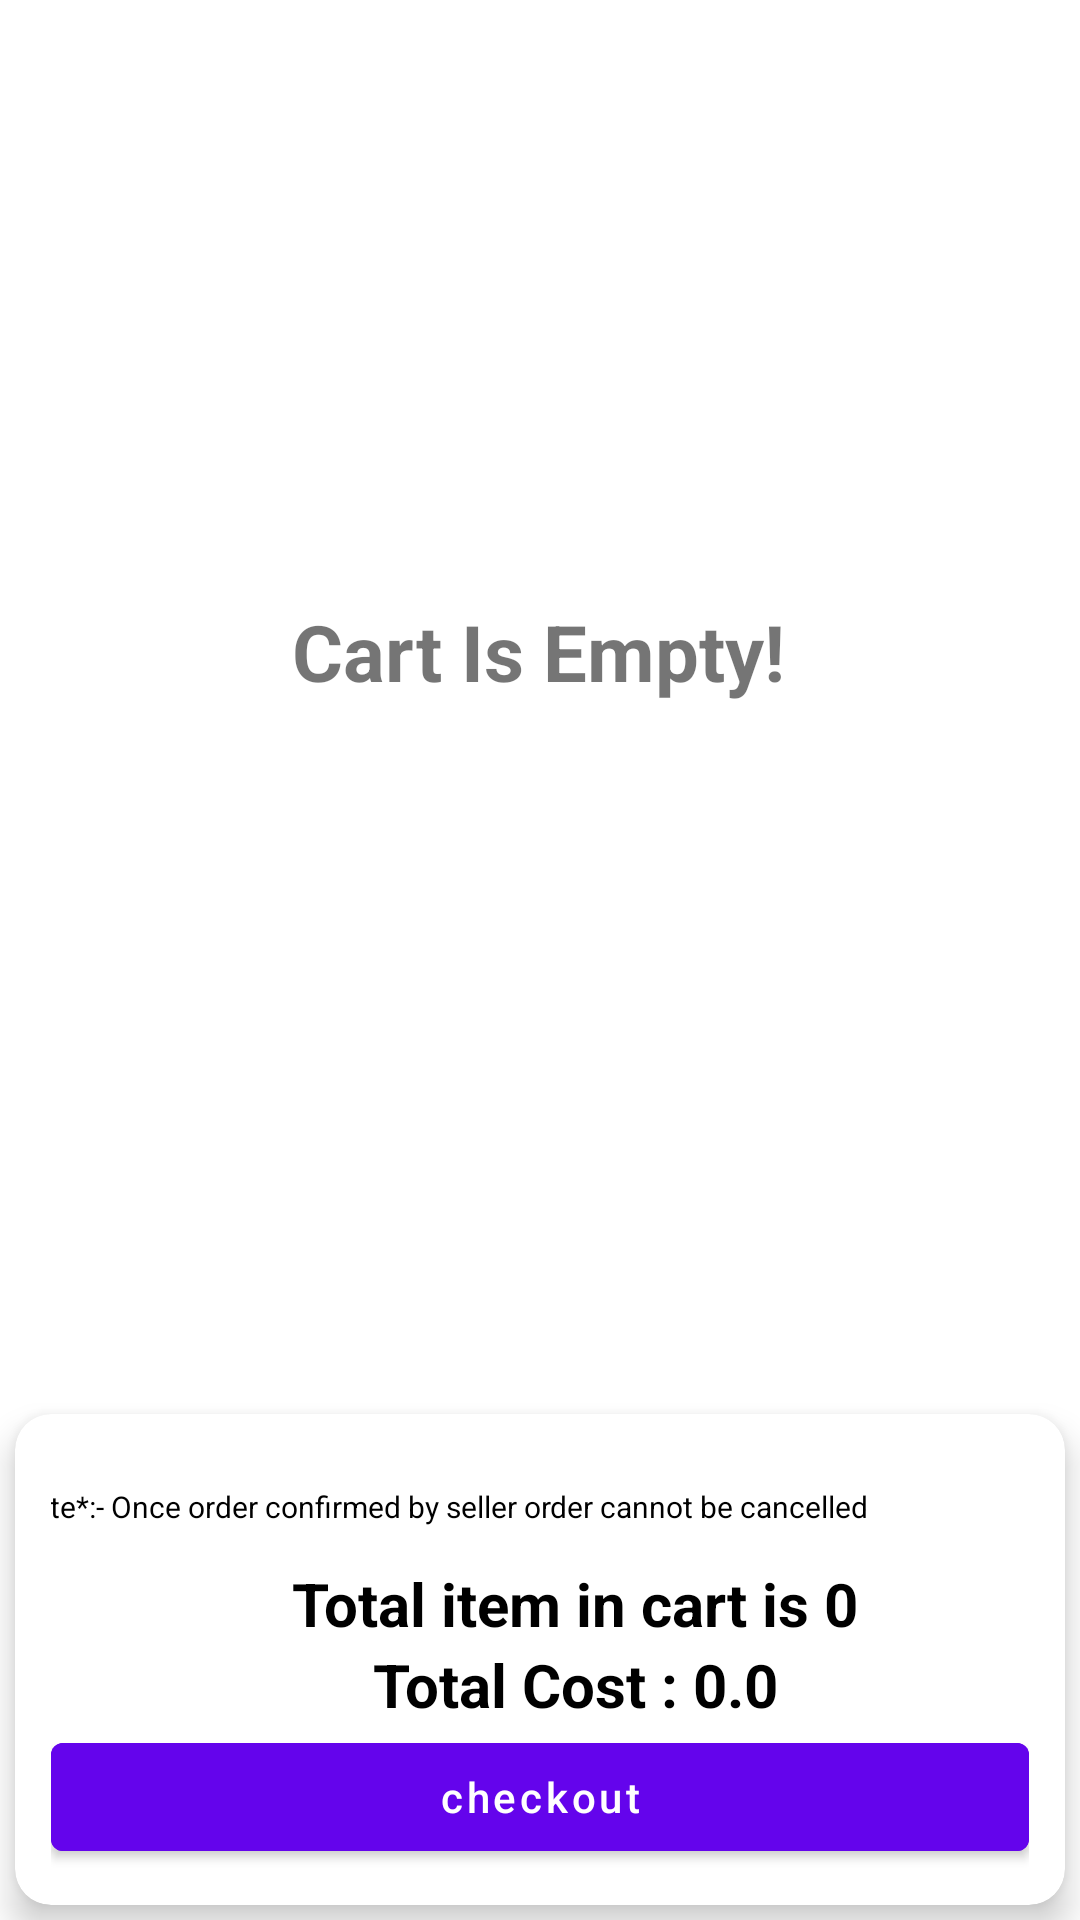

Android layout source for this screen:
<!-- AndroidManifest.xml: application theme Theme.KamalSweets -->
<!-- res/layout/fragment_cart.xml -->
<?xml version="1.0" encoding="utf-8"?>
<androidx.constraintlayout.widget.ConstraintLayout xmlns:android="http://schemas.android.com/apk/res/android"
    xmlns:tools="http://schemas.android.com/tools"
    android:layout_width="match_parent"
    android:layout_height="match_parent"
    xmlns:app="http://schemas.android.com/apk/res-auto"
    tools:context=".Fragment.CartFragment">

    <androidx.recyclerview.widget.RecyclerView
        android:id="@+id/cart_recycler"
        android:layout_width="match_parent"
        android:layout_height="0dp"
        app:layoutManager="androidx.recyclerview.widget.LinearLayoutManager"
        app:layout_constraintBottom_toTopOf="@+id/materialCardView2"
        app:layout_constraintEnd_toEndOf="parent"
        app:layout_constraintStart_toStartOf="parent"
        app:layout_constraintTop_toTopOf="parent"
        tools:listitem="@layout/layout_cart_item" />


    <TextView
        android:id="@+id/noCart"
        android:layout_width="wrap_content"
        android:layout_height="wrap_content"
        android:text="Cart Is Empty!"
        android:textSize="26dp"
        android:textStyle="bold"
        android:visibility="visible"
        app:layout_constraintBottom_toBottomOf="parent"
        app:layout_constraintEnd_toEndOf="parent"
        app:layout_constraintHorizontal_bias="0.497"
        app:layout_constraintStart_toStartOf="parent"
        app:layout_constraintTop_toTopOf="parent"
        app:layout_constraintVertical_bias="0.33" />

    <com.google.android.material.card.MaterialCardView
        android:id="@+id/materialCardView2"
        android:layout_width="match_parent"
        android:layout_height="wrap_content"
        android:orientation="vertical"
        app:cardElevation="7dp"
        style="@style/cardBackground"
        app:cardCornerRadius="12dp"
        android:layout_margin="5dp"
        app:layout_constraintBottom_toBottomOf="parent"
        app:layout_constraintEnd_toEndOf="parent"
        app:layout_constraintStart_toStartOf="parent">

        <LinearLayout
            android:layout_width="match_parent"
            android:layout_height="wrap_content"
            android:orientation="vertical"
            android:padding="12dp"
            android:gravity="center">
            <TextView
                android:id="@+id/textView0"
                android:layout_width="wrap_content"
                android:layout_height="wrap_content"
                android:layout_marginStart="2dp"
                android:layout_marginEnd="35dp"
                android:layout_marginTop="12dp"
                android:text="@string/Note"
                style="@style/textColor"
                android:textSize="10sp"
                android:textStyle="normal" />
            <TextView
                android:id="@+id/textView5"
                android:layout_width="wrap_content"
                android:layout_height="wrap_content"
                android:layout_marginStart="12dp"
                android:layout_marginTop="12dp"
                android:text="Total item in cart is 0"
                style="@style/textColor"
                android:textSize="20sp"
                android:textStyle="bold" />

            <TextView
                android:id="@+id/textView6"
                android:layout_width="wrap_content"
                android:layout_height="wrap_content"
                android:layout_marginStart="12dp"
                android:text="Total Cost : 0.0"
                style="@style/textColor"
                android:textSize="20sp"
                android:textStyle="bold" />
            <com.google.android.material.button.MaterialButton
                android:layout_width="match_parent"
                android:layout_height="wrap_content"
                android:id="@+id/checkout"
                style="@style/Buttoncolor"
                android:visibility="visible"
                android:text="checkout"
                android:textAllCaps="false"/>

            <LinearLayout
                android:id="@+id/paymentButtons"
                android:layout_width="wrap_content"
                android:layout_height="wrap_content"
                android:orientation="horizontal"
                android:visibility="gone"
                tools:visibility="gone">

                <com.google.android.material.button.MaterialButton
                    android:id="@+id/onlinePayment"
                    style="@style/Buttoncolor"
                    android:layout_width="match_parent"
                    android:layout_height="wrap_content"
                    android:layout_marginRight="10dp"
                    android:text="Pay Online"
                    android:textAllCaps="false" />

                <com.google.android.material.button.MaterialButton
                    android:id="@+id/codPayment"
                    style="@style/Buttoncolor"
                    android:layout_width="match_parent"
                    android:layout_height="wrap_content"
                    android:layout_marginLeft="30dp"
                    android:text="Cash On Delivery"
                    android:textAllCaps="false" />
            </LinearLayout>


        </LinearLayout>


    </com.google.android.material.card.MaterialCardView>
</androidx.constraintlayout.widget.ConstraintLayout>
<!-- res/layout/layout_cart_item.xml (included above) -->
<?xml version="1.0" encoding="utf-8"?>
<com.google.android.material.card.MaterialCardView xmlns:android="http://schemas.android.com/apk/res/android"
    xmlns:app="http://schemas.android.com/apk/res-auto"
    xmlns:tools="http://schemas.android.com/tools"
    android:layout_width="match_parent"
    android:layout_margin="5dp"
    style="@style/cardBackground"
    app:cardElevation="3dp"
    app:cardCornerRadius="7dp"
    android:layout_height="wrap_content">


    <androidx.constraintlayout.widget.ConstraintLayout
        android:layout_width="match_parent"
        android:layout_height="wrap_content">

    <ImageView
        android:id="@+id/imageView4"
        android:layout_width="100dp"
        android:layout_height="100dp"
        android:padding="2dp"
        app:layout_constraintStart_toStartOf="parent"
        app:layout_constraintTop_toTopOf="parent"
        tools:srcCompat="@tools:sample/avatars" />

        <TextView
            android:id="@+id/textView6"
            android:layout_width="0dp"
            android:layout_height="wrap_content"
            android:layout_marginStart="12dp"
            android:layout_marginTop="12dp"
            android:text="TextView"
           style="@style/textColor"
            android:textSize="20sp"
            android:textStyle="bold"
            app:layout_constraintEnd_toStartOf="@+id/imageView5"
            app:layout_constraintStart_toEndOf="@+id/imageView4"
            app:layout_constraintTop_toTopOf="@+id/imageView4" />

        <TextView
            android:id="@+id/textView7"
            android:layout_width="wrap_content"
            android:layout_height="wrap_content"
            android:layout_marginStart="12dp"
            android:layout_marginBottom="12dp"
            android:text="TextView"
            android:textStyle="bold"
          style="@style/textColor"
            android:textSize="17sp"
            app:layout_constraintBottom_toBottomOf="@+id/imageView4"
            app:layout_constraintStart_toEndOf="@+id/imageView4"
            app:layout_constraintTop_toBottomOf="@+id/textView6" />

        <ImageView
            android:id="@+id/imageView5"
            android:layout_width="22dp"
            android:layout_height="22dp"
            android:layout_margin="5dp"
            app:layout_constraintEnd_toEndOf="parent"
            app:layout_constraintTop_toTopOf="parent"
            app:srcCompat="@drawable/cross_symbol" />
    </androidx.constraintlayout.widget.ConstraintLayout>

</com.google.android.material.card.MaterialCardView>
<!-- resources referenced by this layout -->
<resources>
  <string name="Note">Note<p style="color:red">*</p>:- Once order confirmed by seller order cannot be cancelled</string>
  <style name="Buttoncolor">
          <item name="android:backgroundTint">@color/buttonColor</item>
          <item name="android:textColor">@color/white</item>
      </style>
  <style name="cardBackground">
          <item name="android:backgroundTint">@color/white</item>
          <item name="android:textColor">@color/black</item>
      </style>
  <style name="textColor">
          <item name="android:textColor">@color/black</item>
      </style>
  <style name="Theme.KamalSweets" parent="Base.Theme.KamalSweets" />
  <color name="buttonColor">#6404ec</color>
  <color name="white">#FFFFFFFF</color>
  <color name="black">#FF000000</color>
  <style name="Base.Theme.KamalSweets" parent="Theme.MaterialComponents.DayNight.DarkActionBar">
          
  
          <item name="actionBarTheme">@style/ThemeOverlay.ActionBar</item>
          
          <item name="android:statusBarColor">@color/colorPrimary</item>
          <item name="colorOnSurface">@color/white</item>
  
      </style>
  <style name="ThemeOverlay.ActionBar" parent="">
          <item name="colorPrimary">@color/colorPrimary</item>
      </style>
  <color name="colorPrimary">#E6296A</color>
</resources>
